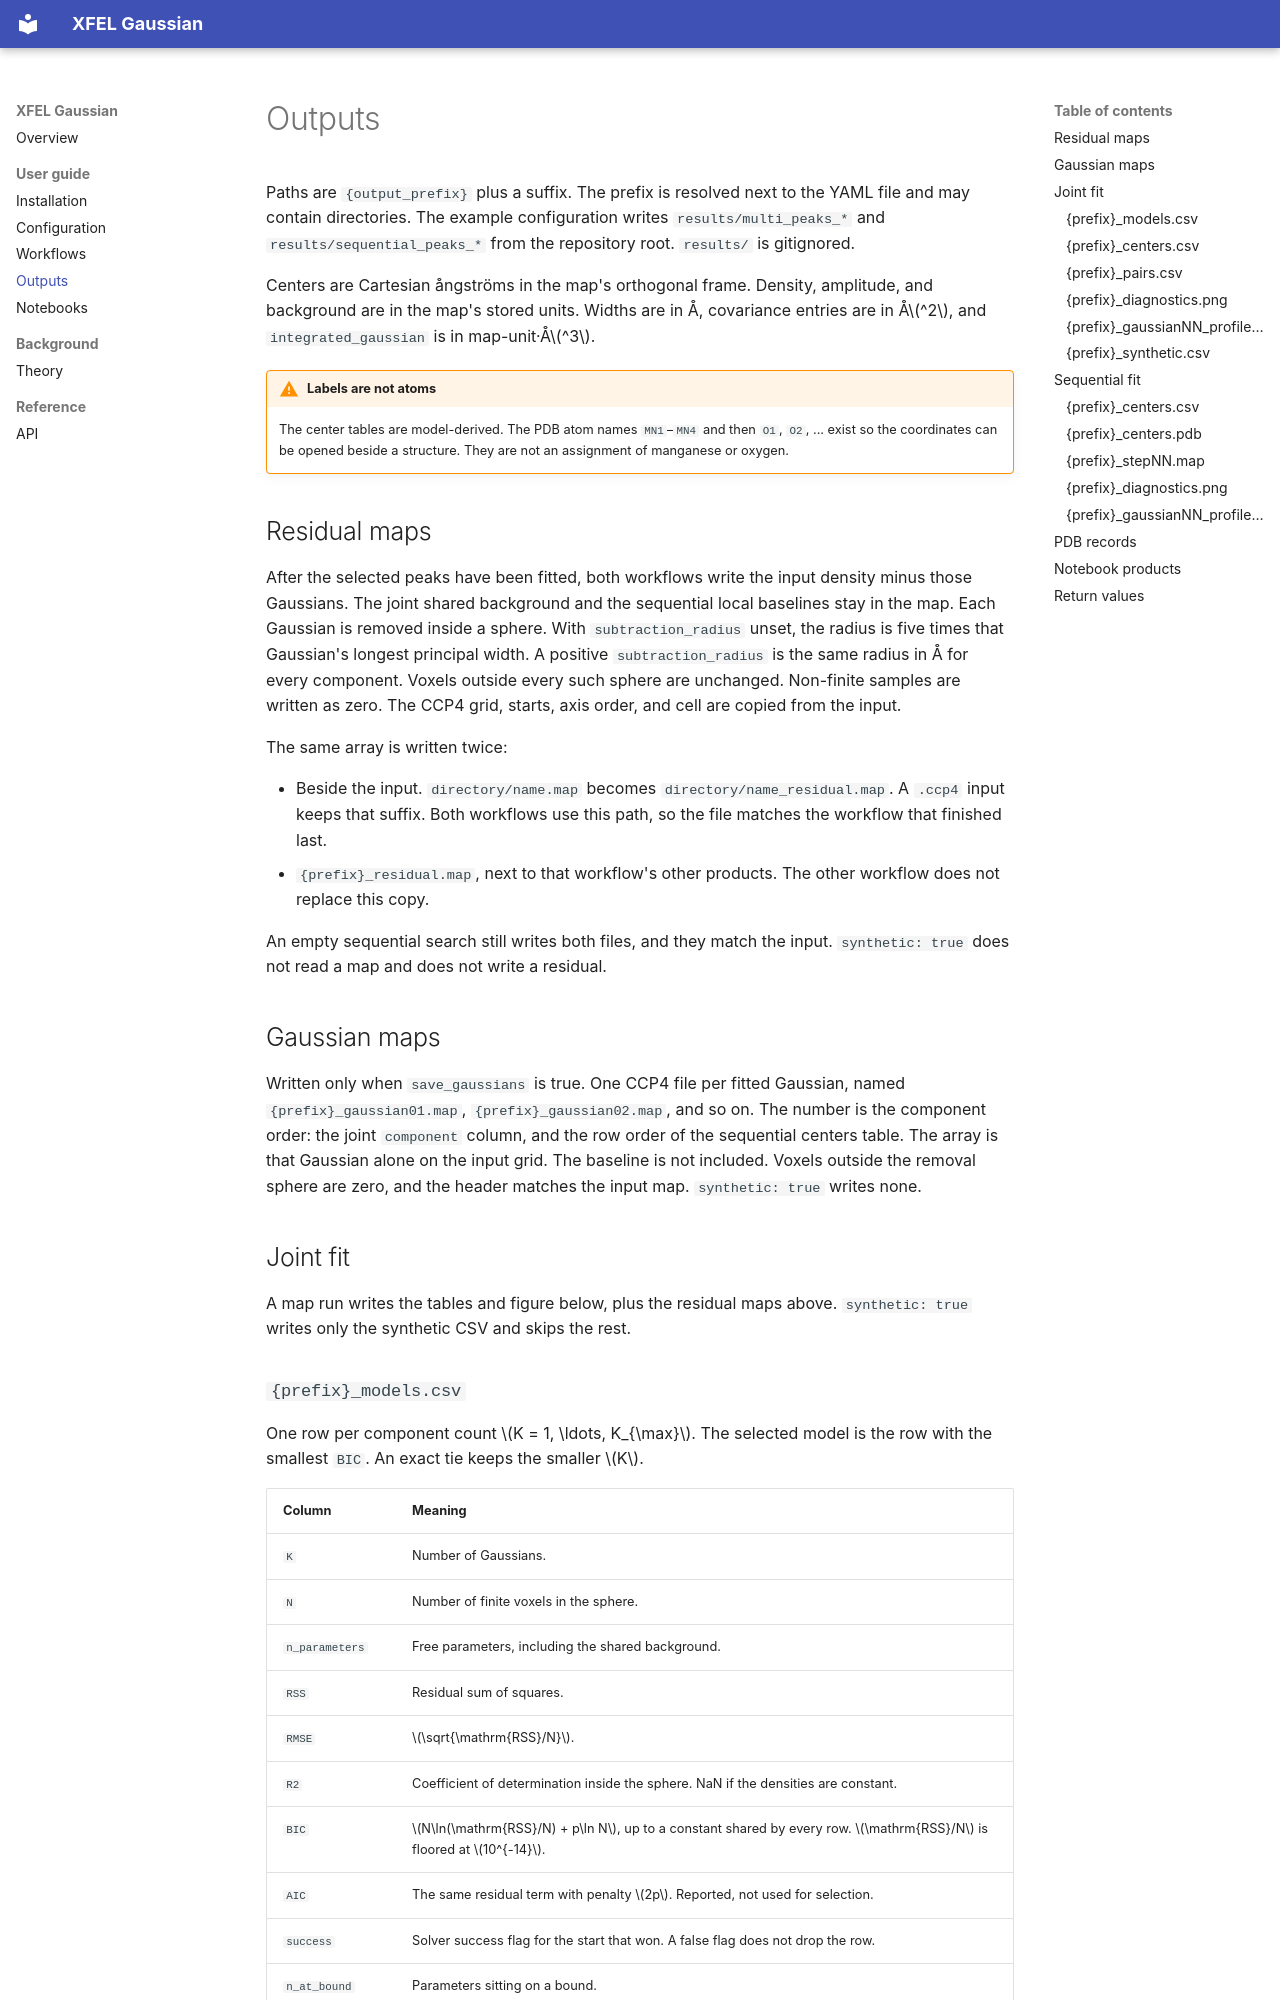

repository: asouda/xfel-gaussian · page: outputs.html · generator: mkdocs

# Outputs

Paths are `{output_prefix}` plus a suffix. The prefix is resolved next to the YAML file and may contain directories. The example configuration writes `results/multi_peaks_*` and `results/sequential_peaks_*` from the repository root. `results/` is gitignored.

Centers are Cartesian ångströms in the map's orthogonal frame. Density, amplitude, and background are in the map's stored units. Widths are in Å, covariance entries are in Å\(^2\), and `integrated_gaussian` is in map-unit·Å\(^3\).

!!! warning "Labels are not atoms"
    The center tables are model-derived. The PDB atom names `MN1`–`MN4` and then `O1`, `O2`, ... exist so the coordinates can be opened beside a structure. They are not an assignment of manganese or oxygen.

## Residual maps

After the selected peaks have been fitted, both workflows write the input density minus those Gaussians. The joint shared background and the sequential local baselines stay in the map. Each Gaussian is removed inside a sphere. With `subtraction_radius` unset, the radius is five times that Gaussian's longest principal width. A positive `subtraction_radius` is the same radius in Å for every component. Voxels outside every such sphere are unchanged. Non-finite samples are written as zero. The CCP4 grid, starts, axis order, and cell are copied from the input.

The same array is written twice:

- Beside the input. `directory/name.map` becomes `directory/name_residual.map`. A `.ccp4` input keeps that suffix. Both workflows use this path, so the file matches the workflow that finished last.
- `{prefix}_residual.map`, next to that workflow's other products. The other workflow does not replace this copy.

An empty sequential search still writes both files, and they match the input. `synthetic: true` does not read a map and does not write a residual.

## Gaussian maps

Written only when `save_gaussians` is true. One CCP4 file per fitted Gaussian, named `{prefix}_gaussian01.map`, `{prefix}_gaussian02.map`, and so on. The number is the component order: the joint `component` column, and the row order of the sequential centers table. The array is that Gaussian alone on the input grid. The baseline is not included. Voxels outside the removal sphere are zero, and the header matches the input map. `synthetic: true` writes none.

## Joint fit

A map run writes the tables and figure below, plus the residual maps above. `synthetic: true` writes only the synthetic CSV and skips the rest.

### `{prefix}_models.csv`

One row per component count \(K = 1, \ldots, K_{\max}\). The selected model is the row with the smallest `BIC`. An exact tie keeps the smaller \(K\).

| Column | Meaning |
| --- | --- |
| `K` | Number of Gaussians. |
| `N` | Number of finite voxels in the sphere. |
| `n_parameters` | Free parameters, including the shared background. |
| `RSS` | Residual sum of squares. |
| `RMSE` | \(\sqrt{\mathrm{RSS}/N}\). |
| `R2` | Coefficient of determination inside the sphere. NaN if the densities are constant. |
| `BIC` | \(N\ln(\mathrm{RSS}/N) + p\ln N\), up to a constant shared by every row. \(\mathrm{RSS}/N\) is floored at \(10^{-14}\). |
| `AIC` | The same residual term with penalty \(2p\). Reported, not used for selection. |
| `success` | Solver success flag for the start that won. A false flag does not drop the row. |
| `n_at_bound` | Parameters sitting on a bound. |
| `fix_centers` | Whether centers were held fixed. |
| `full_covariance` | Whether the shape was a full covariance. |
